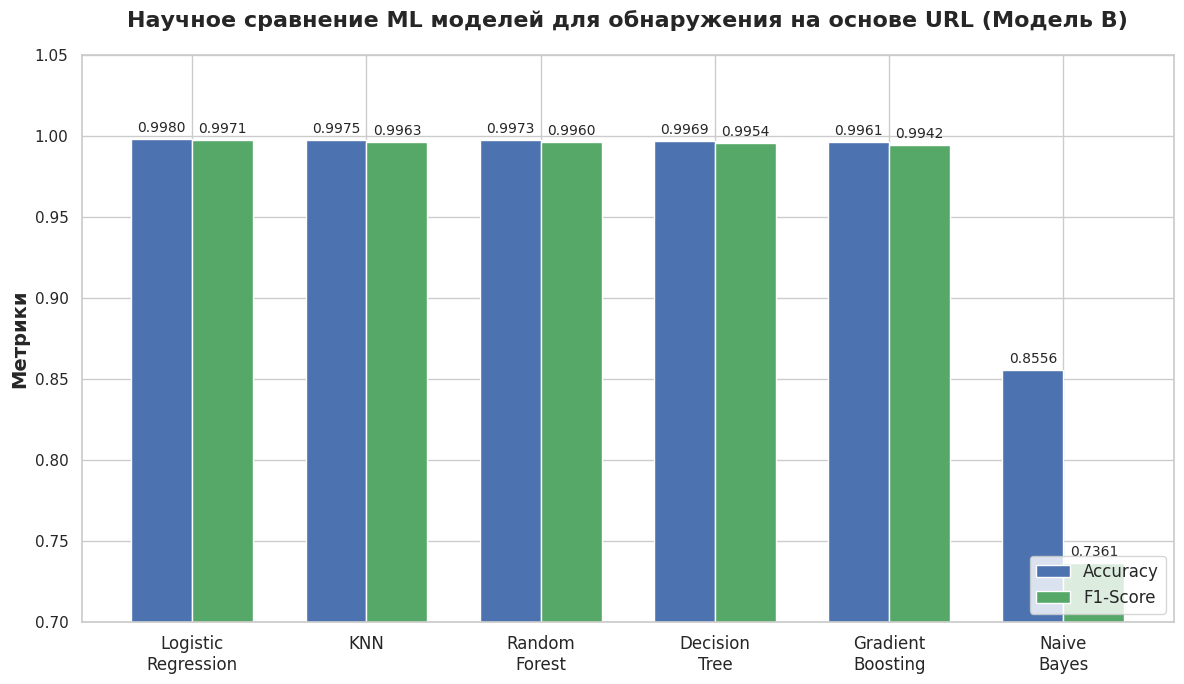

Recreate this plot in Python. (Note: this script raises an exception after producing the figure.)
import matplotlib.pyplot as plt
import seaborn as sns
import numpy as np
import os

def generate_comparison_chart():
    # Data from our experiment
    models = ['Logistic\nRegression', 'KNN', 'Random\nForest', 'Decision\nTree', 'Gradient\nBoosting', 'Naive\nBayes']
    accuracy = [0.9980, 0.9975, 0.9973, 0.9969, 0.9961, 0.8556]
    f1_score = [0.9971, 0.9963, 0.9960, 0.9954, 0.9942, 0.7361]

    # Set up the matplotlib figure
    sns.set_theme(style="whitegrid")
    fig, ax = plt.subplots(figsize=(12, 7))

    # Bar width and positions
    x = np.arange(len(models))
    width = 0.35

    # Create bars
    rects1 = ax.bar(x - width/2, accuracy, width, label='Accuracy', color='#4C72B0')
    rects2 = ax.bar(x + width/2, f1_score, width, label='F1-Score', color='#55A868')

    # Add text and labels
    ax.set_ylabel('Метрики', fontsize=14, fontweight='bold')
    ax.set_title('Научное сравнение ML моделей для обнаружения на основе URL (Модель B)', fontsize=16, fontweight='bold', pad=20)
    ax.set_xticks(x)
    ax.set_xticklabels(models, fontsize=12)
    ax.legend(loc='lower right', fontsize=12)
    ax.set_ylim(0.7, 1.05) # Zoom in to see the differences clearly

    # Add numbers on top of bars
    def autolabel(rects):
        for rect in rects:
            height = rect.get_height()
            ax.annotate(f'{height:.4f}',
                        xy=(rect.get_x() + rect.get_width() / 2, height),
                        xytext=(0, 3),  # 3 points vertical offset
                        textcoords="offset points",
                        ha='center', va='bottom', fontsize=10)

    autolabel(rects1)
    autolabel(rects2)

    plt.tight_layout()
    
    # Save the chart to the docs folder
    output_path = os.path.join(os.path.dirname(__file__), "..", "docs", "model_b_comparison_ru.png")
    plt.savefig(output_path, dpi=300, bbox_inches='tight')
    print(f"Chart successfully saved to: {output_path}")

if __name__ == "__main__":
    generate_comparison_chart()
